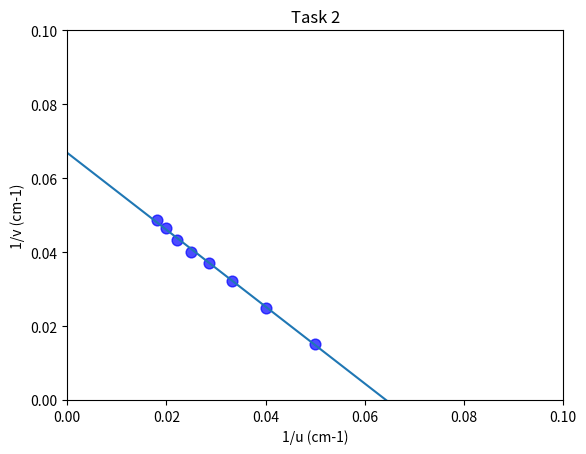

Recreate this plot in Python.
import matplotlib.pyplot as plt
import numpy as np
import math

# plot a graph of 1/u and 1/v
# all units are in cm

u = [20, 25, 30, 35, 40, 45, 50, 55] # how much the lens has been moved from raybox
v = [65.5, 40, 31, 27, 25, 23.1, 21.5, 20.5] # distance when f is in focus

inverse_u = [1/i for i in u]
inverse_v = [1/j for j in v]

# convert lists to numpy lists
xs = np.array(inverse_u, dtype=np.float64)
ys = np.array(inverse_v, dtype=np.float64)

# function to return the gradient of best fit line and y-intercept
# calculated mathematically
def best_fit_line(xs,ys):
    # defining variables
    n = len(xs) # total number of points
    product_xy = [i*j for i,j in zip(xs,ys)]
    B = sum(product_xy)# the sum of the products of each x and y variable
    X = sum(xs)
    Y = sum(ys)
    xs_squared = [i**2 for i in xs]
    A = sum(xs_squared)
    
    # calculating m and y_intercept
    slope = ((n*B)-(X*Y))/((n*A)-(X**2))
    y_intercept = (Y - (slope*X))/n
    return slope, y_intercept

slope, y_intercept = best_fit_line(xs,ys)
new_x = np.array([0,0.5])
new_y = slope*new_x + y_intercept
# plot the outputs
plt.plot(new_x, new_y)
plt.scatter(xs,ys,label='Thin Lens Equation', alpha=0.7, color='blue',s=60)
plt.xlabel("1/u (cm-1)")
plt.ylabel("1/v (cm-1)")
plt.xlim(0,0.1)
plt.ylim(0,0.1)
plt.title("Task 2")
plt.show()

# output in terminal error of m (percentage away from -1)
print(f"The calculated slope is {slope}.\nThe calculated y_intercept is {y_intercept}.")
percentage_error = ((slope - (-1))/(-1)) * 100 # this is the percentage error from the calculate slope of -1
print(f"The percentage error away from -1 is {percentage_error:.2f}%")
# output in terminal the focal length
    # inverse of "y_intercept"
focal_length = 1/y_intercept
print(f"The focal length is {focal_length:.3f} (to 3dp).")


